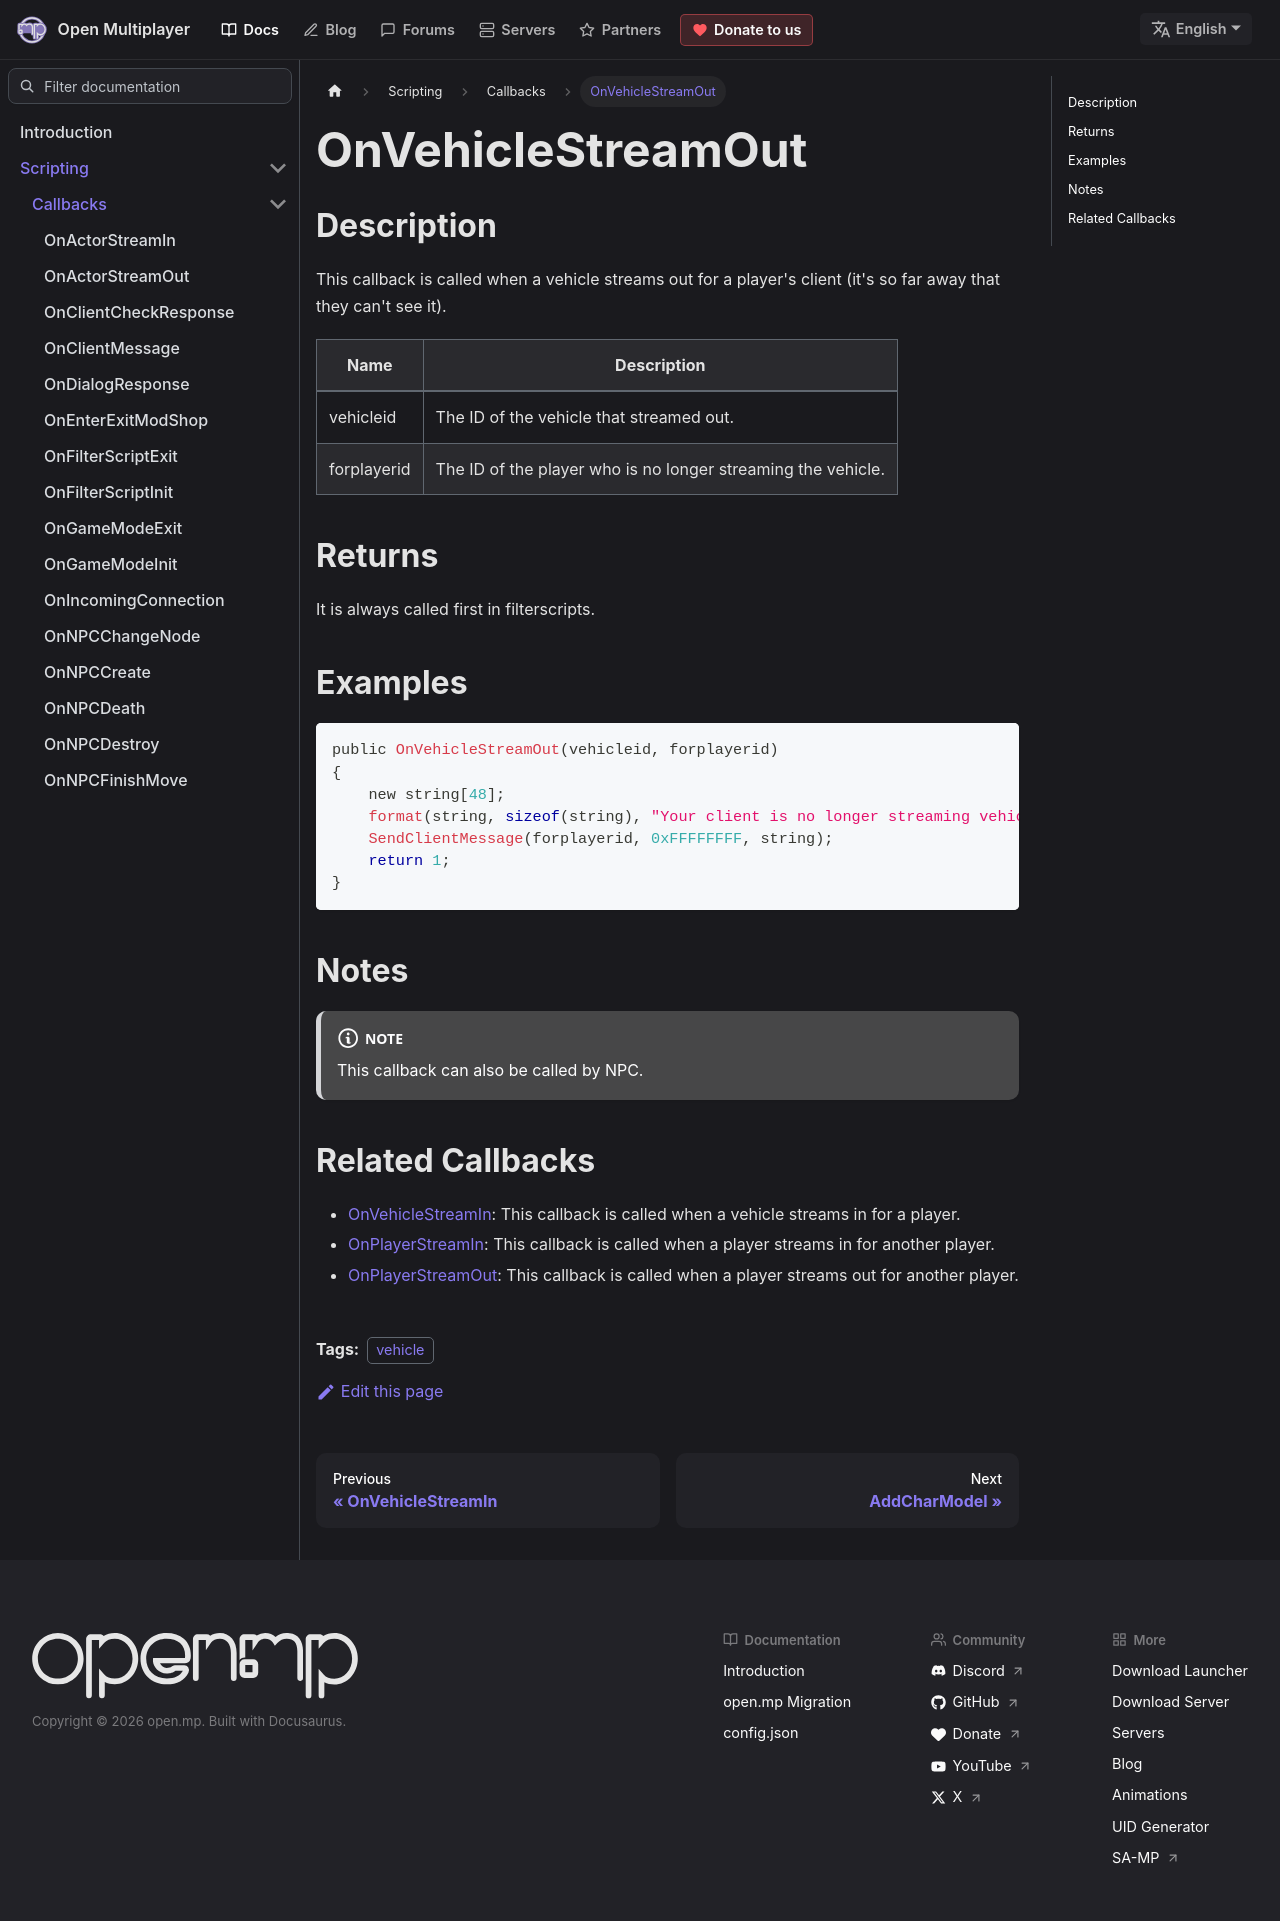

repository: openmultiplayer/web · page: docs/scripting/callbacks/OnVehicleStreamOut.html · generator: docusaurus

---
title: OnVehicleStreamOut
sidebar_label: OnVehicleStreamOut
description: This callback is called when a vehicle streams out for a player's client (it's so far away that they can't see it).
tags: ["vehicle"]
---

## Description

This callback is called when a vehicle streams out for a player's client (it's so far away that they can't see it).

| Name        | Description                                                  |
| ----------- | ------------------------------------------------------------ |
| vehicleid   | The ID of the vehicle that streamed out.                     |
| forplayerid | The ID of the player who is no longer streaming the vehicle. |

## Returns

It is always called first in filterscripts.

## Examples

```c
public OnVehicleStreamOut(vehicleid, forplayerid)
{
    new string[48];
    format(string, sizeof(string), "Your client is no longer streaming vehicle %d", vehicleid);
    SendClientMessage(forplayerid, 0xFFFFFFFF, string);
    return 1;
}
```

## Notes

<NoteNPCCallbacks />

## Related Callbacks

- [OnVehicleStreamIn](OnVehicleStreamIn): This callback is called when a vehicle streams in for a player.
- [OnPlayerStreamIn](OnPlayerStreamIn): This callback is called when a player streams in for another player.
- [OnPlayerStreamOut](OnPlayerStreamOut): This callback is called when a player streams out for another player.
